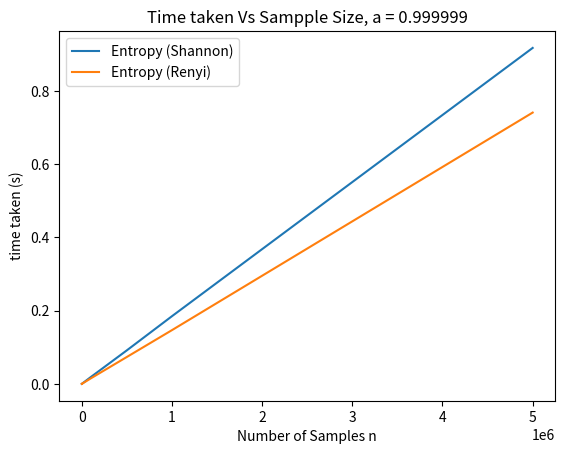
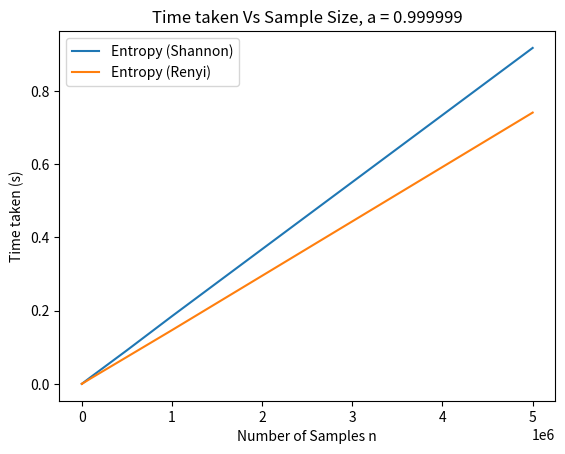
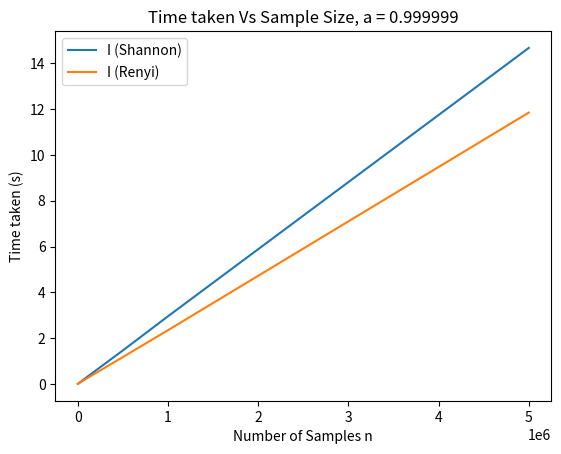

Here is the Python script that generated these plots, in order:
import numpy as np
import time
import math
np.random.seed(0)
import matplotlib.pyplot as plt
#sizes = [1, 5, 10, 50, 100, 500, 1000, 5000, 10000, 50000, 100000, 500000, 1000000, 5000000]
sizes = [1, 5, 10, 50, 100, 500, 1000, 5000, 10000, 50000, 100000, 500000, 1000000, 5000000]
Hr_values = []
H_values = []

for size in sizes:
    randnums = np.random.random(size)
    randnums = randnums/np.sum(randnums)
    
    start1 = time.time()
    sum = 0
    a = 0.999999
    for i in randnums:
        sum+=i**a
    Hr = (1/(1-a))*math.log(sum)
    end1 = time.time()
    
    start2 = time.time()
    H = 0
    for i in randnums:
        H-= i*math.log(i)
    end2 = time.time()
    print(H, Hr)
    Hr_values.append(end1-start1)
    H_values.append(end2-start2)

plt.plot(sizes, H_values)
plt.plot(sizes, Hr_values)
plt.xlabel("Number of Samples n")
plt.ylabel("time taken (s)")
plt.legend(["Entropy (Shannon)","Entropy (Renyi)", "u1 Gradient Play","u2 Gradient Play"])
plt.title("Time taken Vs Sampple Size, a = 0.999999")
plt.savefig("entropy-comparison",  dpi = 300)
plt.close()
plt.show()

plt.plot(sizes, H_values)
plt.plot(sizes, Hr_values)
plt.xlabel("Number of Samples n")
plt.ylabel("Time taken (s)")
plt.legend(["Entropy (Shannon)","Entropy (Renyi)"])
plt.title("Time taken Vs Sample Size, a = 0.999999")
plt.savefig("entropy-comparison",  dpi = 300)
plt.close()

for i in range(len(H_values)):
    H_values[i]*=16
    Hr_values[i]*=16

plt.plot(sizes, H_values)
plt.plot(sizes, Hr_values)
plt.xlabel("Number of Samples n")
plt.ylabel("Time taken (s)")
plt.legend(["I (Shannon)","I (Renyi)",])
plt.title("Time taken Vs Sample Size, a = 0.999999")
plt.savefig("I-comparison",  dpi = 300)
plt.close()
'''
sizes = [5, 10, 50, 100, 500, 1000, 5000, 10000, 50000, 100000]

a_mat = [0.1, 0.5, 0.9, 0.99, 0.999, 0.9999, 0.99999, 0.999999, 0.9999999, 0.99999999]
#finding errors
for size in sizes:
    for a in a_mat:
        randnums = np.random.random(size)
        randnums= randnums/np.sum(randnums)
        start1 = time.time()
        sum = 0
        
        for i in randnums:
            sum+=i**a
        Hr = (1/(1-a))*math.log(sum)
        end1 = time.time()
    
        start2 = time.time()
        H = 0
        for i in randnums:
            H-= i*math.log(i)
        end2 = time.time()
        #print(H, Hr)
        print(a, size, abs(H-Hr))
'''
#make graph comparing the estimator
#something to have accuracy wrt to the the a
#make a simple graph that you can calculate
#show proof of concept, not a large model, but an ok model
#ie combine nodes and make new graph 
#--talk about limitations
#----too difficult to implement the better algorithms
#----issues in python environment
#----other things, try to make the discussion fruitful4
